3-way image classification set "hsv_dataset" from GitHub (mizanulridhoaohana/klasifikasi_buah); label vocabulary: manggis, pisang, rambutan.

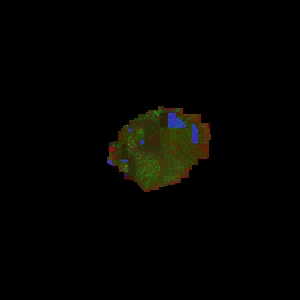
Label: rambutan

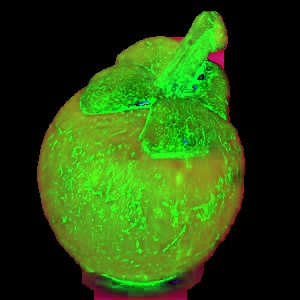
Label: manggis

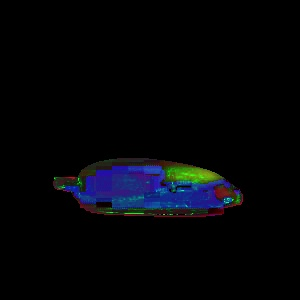
Label: pisang

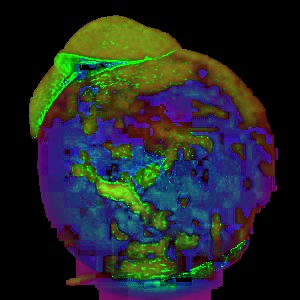
Label: manggis

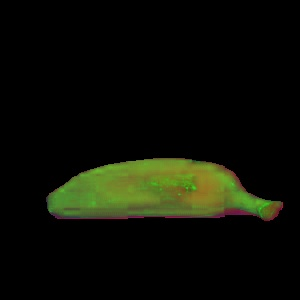
Label: pisang

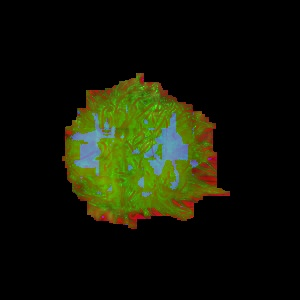
Label: rambutan
